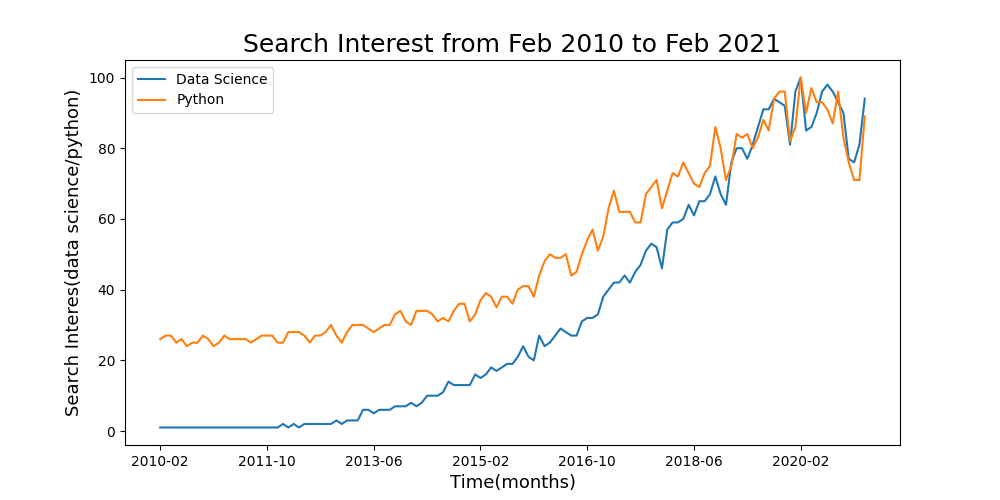

The data file committed next to this chart (first rows):
month, data science, python
2010-02, 1, 26
2010-03, 1, 27
2010-04, 1, 27
2010-05, 1, 25
2010-06, 1, 26
2010-07, 1, 24
2010-08, 1, 25
2010-09, 1, 25
2010-10, 1, 27
2010-11, 1, 26
2010-12, 1, 24
2011-01, 1, 25
2011-02, 1, 27
2011-03, 1, 26
2011-04, 1, 26
2011-05, 1, 26
2011-06, 1, 26
2011-07, 1, 25
2011-08, 1, 26
2011-09, 1, 27
2011-10, 1, 27
2011-11, 1, 27
2011-12, 1, 25
2012-01, 2, 25
2012-02, 1, 28
2012-03, 2, 28
2012-04, 1, 28
2012-05, 2, 27
2012-06, 2, 25
2012-07, 2, 27
2012-08, 2, 27
2012-09, 2, 28
2012-10, 2, 30
2012-11, 3, 27
2012-12, 2, 25
2013-01, 3, 28
2013-02, 3, 30
2013-03, 3, 30
2013-04, 6, 30
2013-05, 6, 29
2013-06, 5, 28
2013-07, 6, 29
2013-08, 6, 30
2013-09, 6, 30
2013-10, 7, 33
2013-11, 7, 34
2013-12, 7, 31
2014-01, 8, 30
2014-02, 7, 34
2014-03, 8, 34
2014-04, 10, 34
2014-05, 10, 33
2014-06, 10, 31
2014-07, 11, 32
2014-08, 14, 31
2014-09, 13, 34
2014-10, 13, 36
2014-11, 13, 36
2014-12, 13, 31
2015-01, 16, 33
... 73 more rows
